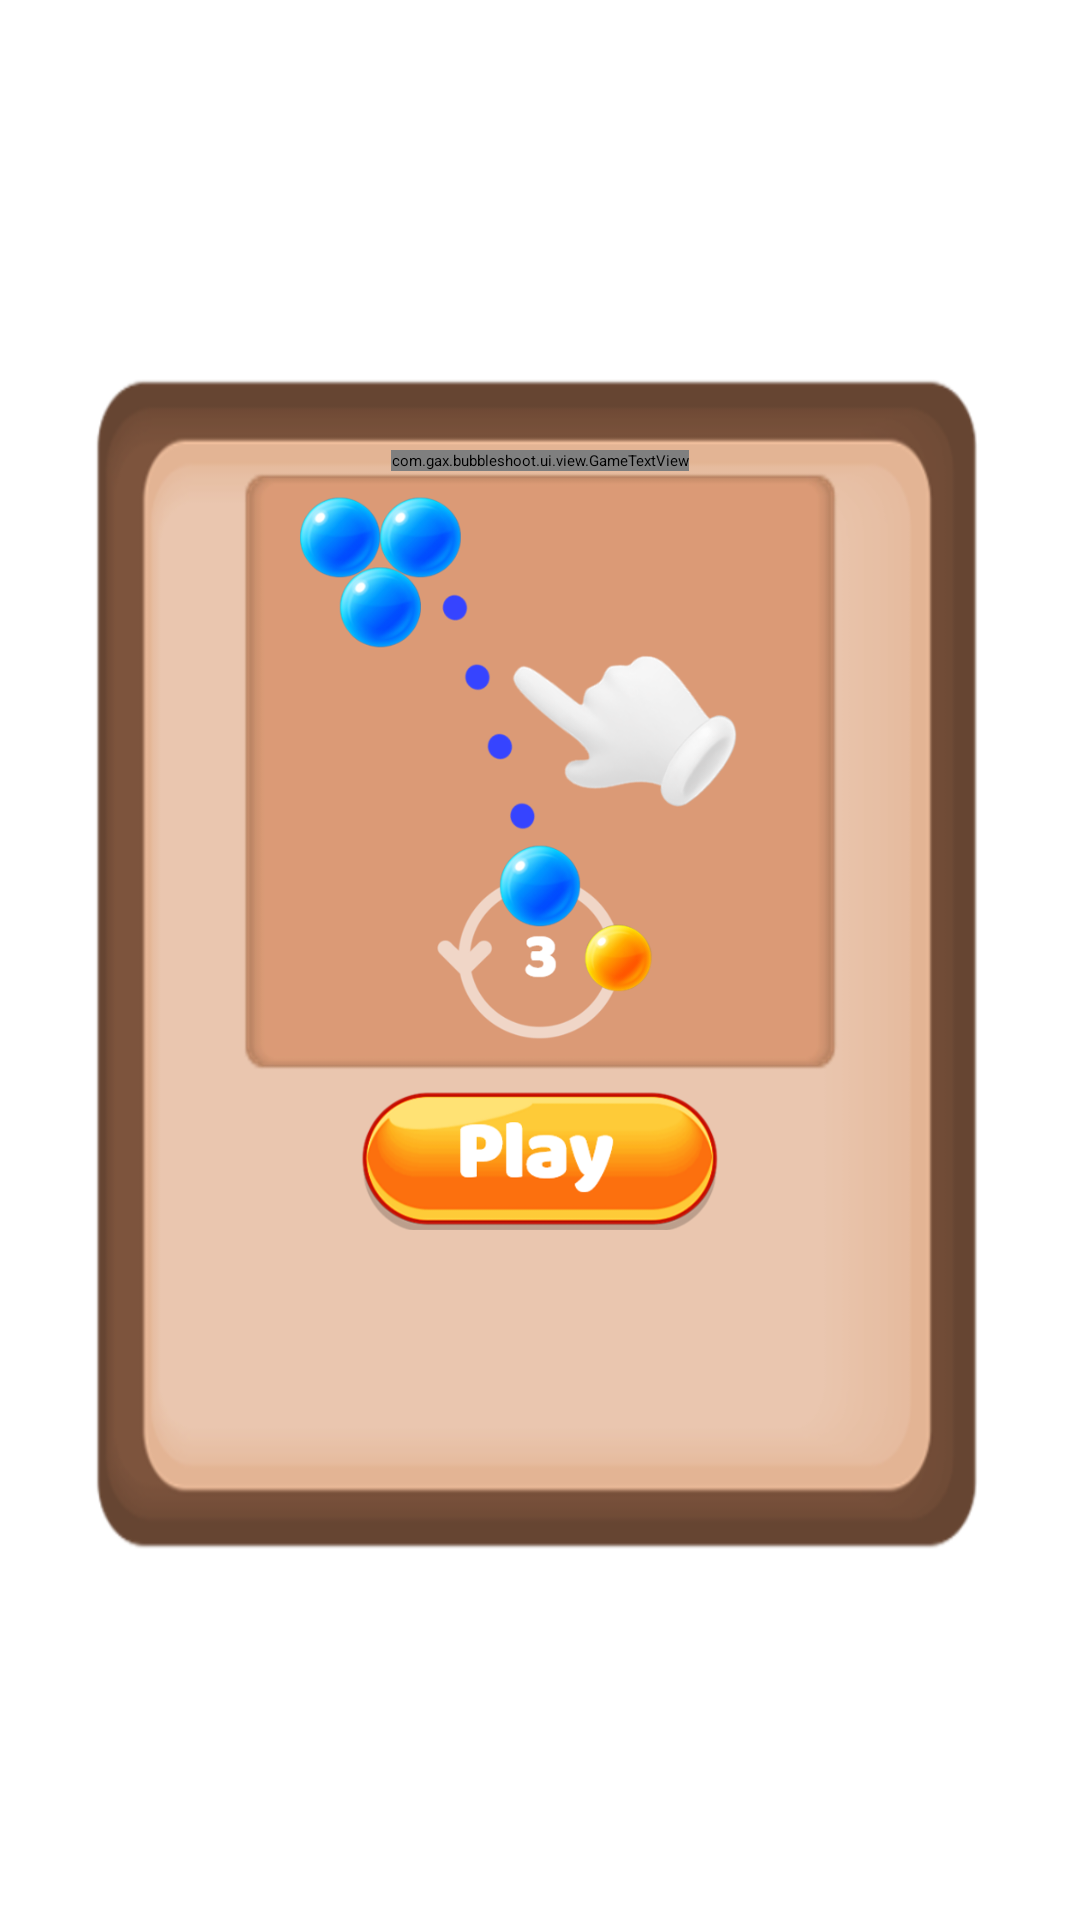

This screen was rendered from an Android layout file. Write that file and the resources it references.
<!-- AndroidManifest.xml: application theme Theme.App.Starting -->
<!-- res/layout/dialog_tutorial.xml -->
<?xml version="1.0" encoding="utf-8"?>
<androidx.constraintlayout.widget.ConstraintLayout
    xmlns:android="http://schemas.android.com/apk/res/android"
    xmlns:app="http://schemas.android.com/apk/res-auto"
    xmlns:tools="http://schemas.android.com/tools"
    android:layout_width="match_parent"
    android:layout_height="match_parent"
    tools:ignore="ContentDescription">

    <ImageView
        android:id="@+id/image_dialog"
        android:layout_width="@dimen/dialog_width"
        android:layout_height="0dp"
        android:background="@drawable/dialog"
        app:layout_constraintBottom_toBottomOf="parent"
        app:layout_constraintDimensionRatio="3:4"
        app:layout_constraintEnd_toEndOf="parent"
        app:layout_constraintStart_toStartOf="parent"
        app:layout_constraintTop_toTopOf="parent" />

    <com.gax.bubbleshoot.ui.view.GameTextView
        android:id="@+id/txt_tutorial"
        android:layout_width="wrap_content"
        android:layout_height="wrap_content"
        android:layout_marginTop="@dimen/margin_30"
        app:fontFamily="@font/baloo"
        android:gravity="center"
        android:text="@string/txt_tutorial_shoot"
        android:textColor="@color/brown"
        android:textSize="@dimen/txt_tutorial_size"
        android:textStyle="bold"
        app:layout_constraintEnd_toEndOf="@id/image_dialog"
        app:layout_constraintStart_toStartOf="@id/image_dialog"
        app:layout_constraintTop_toTopOf="@id/image_dialog" />

    <ImageView
        android:id="@+id/image_tutorial"
        android:layout_width="@dimen/image_tutorial_width"
        android:layout_height="@dimen/image_tutorial_width"
        android:src="@drawable/tutorial_shoot"
        app:layout_constraintEnd_toEndOf="@id/image_dialog"
        app:layout_constraintStart_toStartOf="@id/image_dialog"
        app:layout_constraintTop_toBottomOf="@id/txt_tutorial" />

    <ImageButton
        android:id="@+id/btn_play"
        android:layout_width="@dimen/btn_small_width"
        android:layout_height="0dp"
        android:layout_marginTop="@dimen/margin_5"
        android:background="@drawable/btn_play"
        app:layout_constraintDimensionRatio="5:2"
        app:layout_constraintEnd_toEndOf="@id/image_dialog"
        app:layout_constraintStart_toStartOf="@id/image_dialog"
        app:layout_constraintTop_toBottomOf="@id/image_tutorial" />

</androidx.constraintlayout.widget.ConstraintLayout>
<!-- resources referenced by this layout -->
<resources>
  <dimen name="btn_small_width">120dp</dimen>
  <dimen name="dialog_width">300dp</dimen>
  <dimen name="image_tutorial_width">200dp</dimen>
  <dimen name="margin_30">30dp</dimen>
  <dimen name="margin_5">5dp</dimen>
  <dimen name="txt_tutorial_size">22sp</dimen>
  <!-- drawable btn_play: webp bitmap (drawable, 18562 bytes) -->
  <!-- drawable dialog: webp bitmap (drawable, 7232 bytes) -->
  <!-- drawable tutorial_shoot: webp bitmap (drawable, 61808 bytes) -->
  <string name="txt_tutorial_shoot">Drag and shoot at\nsame color bubbles !</string>
  <style name="Theme.App.Starting" parent="Theme.SplashScreen">
          <item name="windowSplashScreenBackground">@android:color/white</item>
          
          <item name="windowSplashScreenAnimatedIcon">@drawable/logo_splash</item>
          <item name="postSplashScreenTheme">@style/Theme.AnimalsPop</item>
      </style>
  <!-- drawable logo_splash: webp bitmap (drawable, 46124 bytes) -->
  <style name="Theme.AnimalsPop" parent="Theme.MaterialComponents.DayNight.NoActionBar">
          
          <item name="colorPrimary">@color/purple_500</item>
          <item name="colorPrimaryVariant">@color/purple_700</item>
          <item name="colorOnPrimary">@color/white</item>
          
          <item name="colorSecondary">@color/teal_200</item>
          <item name="colorSecondaryVariant">@color/teal_700</item>
          <item name="colorOnSecondary">@color/black</item>
          
          <item name="android:statusBarColor" tools:targetApi="l">?attr/colorPrimaryVariant</item>
          
      </style>
  <!-- not gathered from this repository: default colours our renderer supplied (Android Studio template values) -->
  <color name="purple_500">#FF6200EE</color>
  <color name="purple_700">#FF3700B3</color>
  <color name="teal_200">#FF03DAC5</color>
  <color name="teal_700">#FF018786</color>
  <color name="black">#FF000000</color>
  <color name="white">#FFFFFFFF</color>
</resources>
